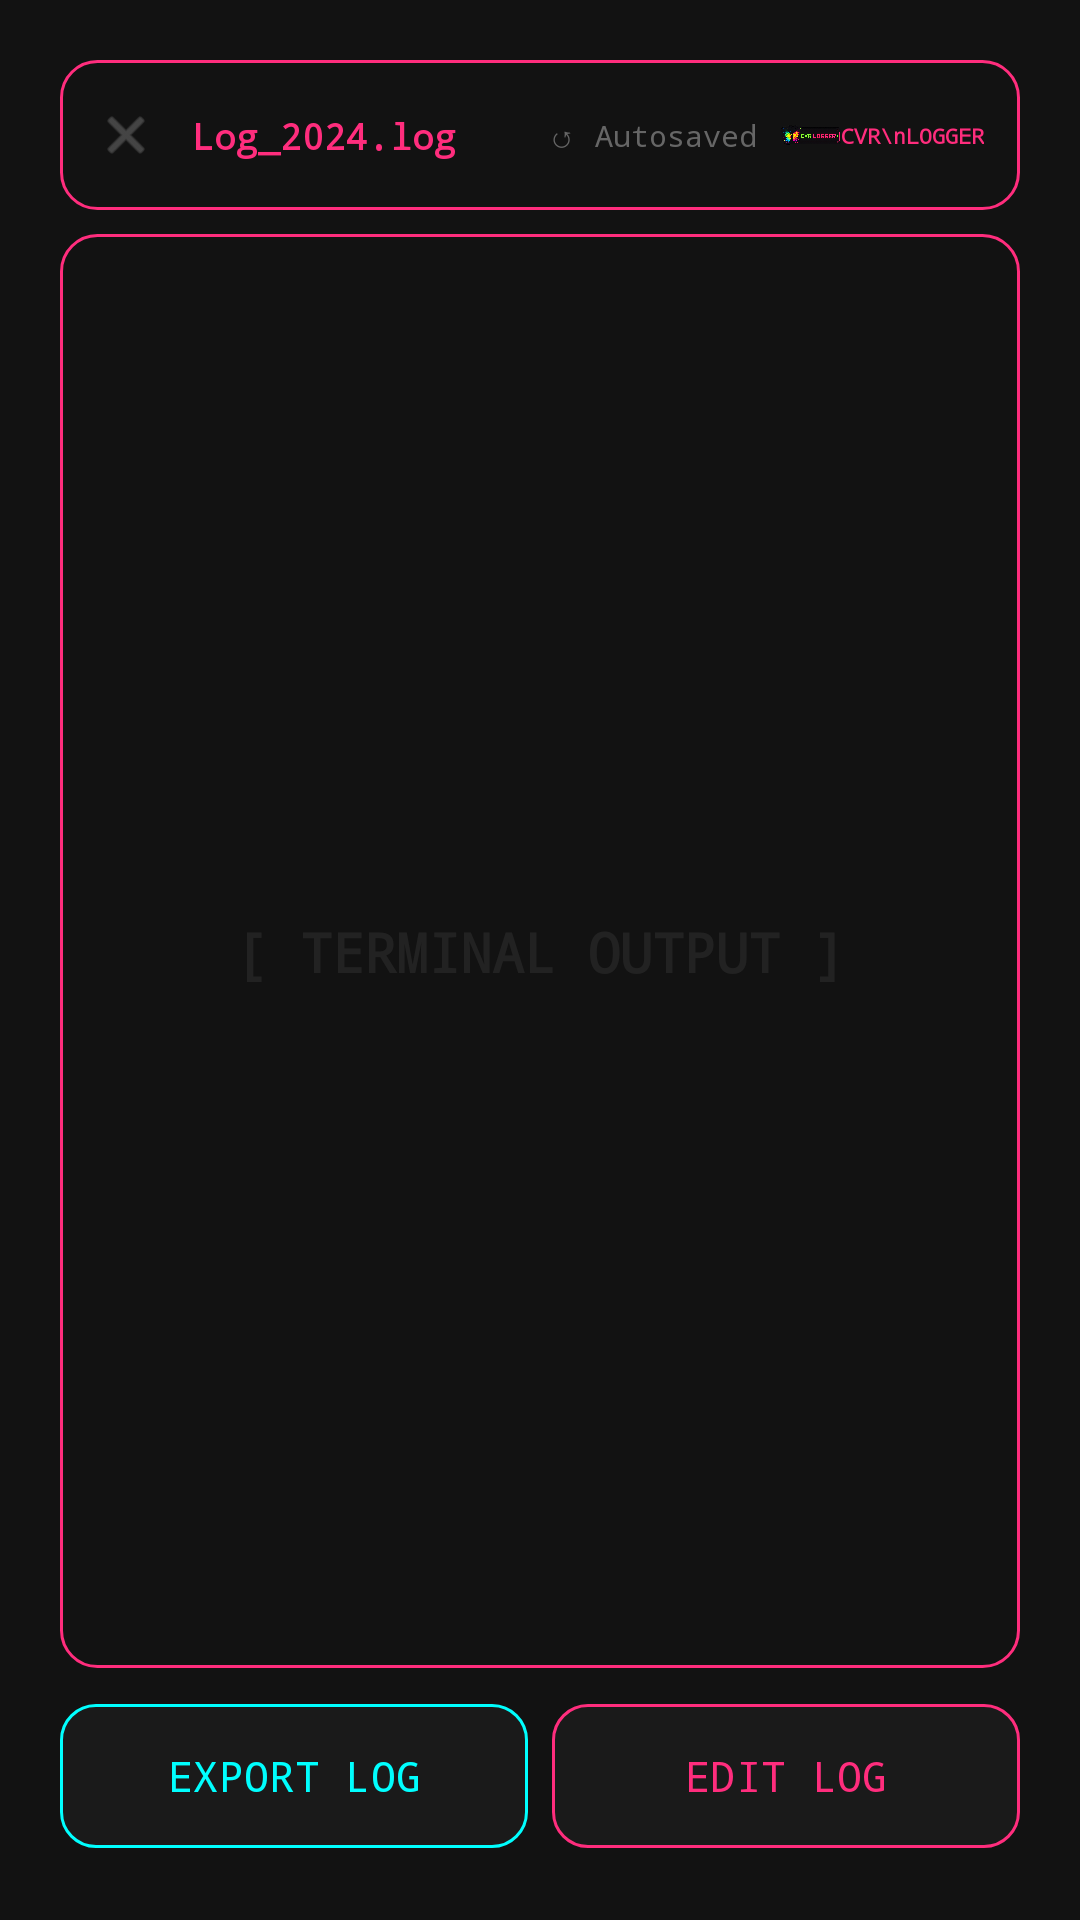

Reconstruct the res/layout file that produces this screen, plus the resources it refers to.
<!-- AndroidManifest.xml: application theme Theme.CVRLogger -->
<!-- res/layout/fragment_fourth.xml -->
<?xml version="1.0" encoding="utf-8"?>
<androidx.constraintlayout.widget.ConstraintLayout xmlns:android="http://schemas.android.com/apk/res/android"
    xmlns:app="http://schemas.android.com/apk/res-auto"
    xmlns:tools="http://schemas.android.com/tools"
    android:layout_width="match_parent"
    android:layout_height="match_parent"
    android:background="@color/background_dark"
    android:fitsSystemWindows="true"
    tools:context=".FourthFragment">

    
    <androidx.constraintlayout.widget.ConstraintLayout
        android:layout_width="match_parent"
        android:layout_height="match_parent"
        android:padding="20dp">

        
        <androidx.constraintlayout.widget.ConstraintLayout
            android:id="@+id/toolbar_read"
            android:layout_width="match_parent"
            android:layout_height="50dp"
            android:background="@drawable/border_pink"
            android:paddingHorizontal="12dp"
            app:layout_constraintTop_toTopOf="parent">

            <ImageView
                android:id="@+id/btn_back"
                android:layout_width="20dp"
                android:layout_height="20dp"
                android:src="@android:drawable/ic_menu_close_clear_cancel"
                app:layout_constraintBottom_toBottomOf="parent"
                app:layout_constraintStart_toStartOf="parent"
                app:layout_constraintTop_toTopOf="parent"
                app:tint="@color/footer_gray" />

            <TextView
                android:id="@+id/tv_read_title"
                android:layout_width="0dp"
                android:layout_height="wrap_content"
                android:layout_marginStart="12dp"
                android:layout_marginEnd="8dp"
                android:ellipsize="middle"
                android:fontFamily="monospace"
                android:singleLine="true"
                android:text="Log_2024.log"
                android:textColor="@color/accent_pink"
                android:textSize="12sp"
                android:textStyle="bold"
                app:layout_constraintBottom_toBottomOf="parent"
                app:layout_constraintEnd_toStartOf="@id/tv_status"
                app:layout_constraintStart_toEndOf="@id/btn_back"
                app:layout_constraintTop_toTopOf="parent" />

            <TextView
                android:id="@+id/tv_status"
                android:layout_width="wrap_content"
                android:layout_height="wrap_content"
                android:layout_marginEnd="8dp"
                android:fontFamily="monospace"
                android:text="↺ Autosaved"
                android:textColor="@color/footer_gray"
                android:textSize="10sp"
                app:layout_constraintBottom_toBottomOf="parent"
                app:layout_constraintEnd_toStartOf="@id/img_mini_logo"
                app:layout_constraintTop_toTopOf="parent" />

            <ImageView
                android:id="@+id/img_mini_logo"
                android:layout_width="20dp"
                android:layout_height="20dp"
                android:src="@drawable/cvr_logo"
                app:layout_constraintBottom_toBottomOf="parent"
                app:layout_constraintEnd_toStartOf="@id/tv_mini_app_name"
                app:layout_constraintTop_toTopOf="parent" />

            <TextView
                android:id="@+id/tv_mini_app_name"
                android:layout_width="wrap_content"
                android:layout_height="wrap_content"
                android:layout_marginStart="4dp"
                android:fontFamily="monospace"
                android:gravity="end"
                android:text="CVR\nLOGGER"
                android:textColor="@color/accent_pink"
                android:textSize="7sp"
                android:textStyle="bold"
                app:layout_constraintBottom_toBottomOf="parent"
                app:layout_constraintEnd_toEndOf="parent"
                app:layout_constraintTop_toTopOf="parent" />

        </androidx.constraintlayout.widget.ConstraintLayout>

        
        <androidx.constraintlayout.widget.ConstraintLayout
            android:id="@+id/read_container"
            android:layout_width="match_parent"
            android:layout_height="0dp"
            android:layout_marginTop="8dp"
            android:layout_marginBottom="8dp"
            android:background="@drawable/border_pink"
            android:padding="16dp"
            app:layout_constraintBottom_toTopOf="@id/layout_read_buttons"
            app:layout_constraintTop_toBottomOf="@id/toolbar_read">

            <ScrollView
                android:id="@+id/scroll_terminal"
                android:layout_width="match_parent"
                android:layout_height="match_parent">

                <LinearLayout
                    android:id="@+id/layout_read_messages"
                    android:layout_width="match_parent"
                    android:layout_height="wrap_content"
                    android:orientation="vertical" />
            </ScrollView>

            <TextView
                android:id="@+id/tv_guide_terminal"
                android:layout_width="wrap_content"
                android:layout_height="wrap_content"
                android:fontFamily="monospace"
                android:text="[ TERMINAL OUTPUT ]"
                android:textColor="#33666666"
                android:textSize="18sp"
                android:textStyle="bold"
                app:layout_constraintBottom_toBottomOf="parent"
                app:layout_constraintEnd_toEndOf="parent"
                app:layout_constraintStart_toStartOf="parent"
                app:layout_constraintTop_toTopOf="parent" />

        </androidx.constraintlayout.widget.ConstraintLayout>

        <LinearLayout
            android:id="@+id/layout_read_buttons"
            android:layout_width="match_parent"
            android:layout_height="wrap_content"
            android:orientation="horizontal"
            app:layout_constraintBottom_toBottomOf="parent">

            <com.google.android.material.button.MaterialButton
                android:id="@+id/btn_export_log"
                android:layout_width="0dp"
                android:layout_height="56dp"
                android:layout_marginEnd="4dp"
                android:layout_weight="1"
                android:backgroundTint="@color/card_bg"
                android:fontFamily="monospace"
                android:text="EXPORT LOG"
                android:textColor="@color/accent_cyan"
                android:textAllCaps="true"
                app:cornerRadius="12dp"
                app:strokeColor="@color/accent_cyan"
                app:strokeWidth="1dp" />

            <com.google.android.material.button.MaterialButton
                android:id="@+id/btn_edit_log"
                android:layout_width="0dp"
                android:layout_height="56dp"
                android:layout_marginStart="4dp"
                android:layout_weight="1"
                android:backgroundTint="@color/card_bg"
                android:fontFamily="monospace"
                android:text="EDIT LOG"
                android:textColor="@color/accent_pink"
                android:textAllCaps="true"
                app:cornerRadius="12dp"
                app:strokeColor="@color/accent_pink"
                app:strokeWidth="1dp" />

        </LinearLayout>
    </androidx.constraintlayout.widget.ConstraintLayout>

</androidx.constraintlayout.widget.ConstraintLayout>
<!-- resources referenced by this layout -->
<resources>
  <color name="accent_cyan">#00FFFF</color>
  <color name="accent_pink">#FF2D7D</color>
  <color name="background_dark">#121212</color>
  <color name="card_bg">#1A1A1A</color>
  <color name="footer_gray">#666666</color>
  <!-- drawable border_pink (drawable) -->
  <?xml version="1.0" encoding="utf-8"?>
  <shape xmlns:android="http://schemas.android.com/apk/res/android">
      <stroke android:width="1dp" android:color="@color/accent_pink" />
      <corners android:radius="12dp" />
  </shape>
  <!-- drawable cvr_logo: png bitmap (drawable, 369565 bytes) -->
  <style name="Theme.CVRLogger" parent="Base.Theme.CVRLogger" />
  <style name="Base.Theme.CVRLogger" parent="Theme.Material3.DayNight.NoActionBar">
          
      </style>
</resources>
